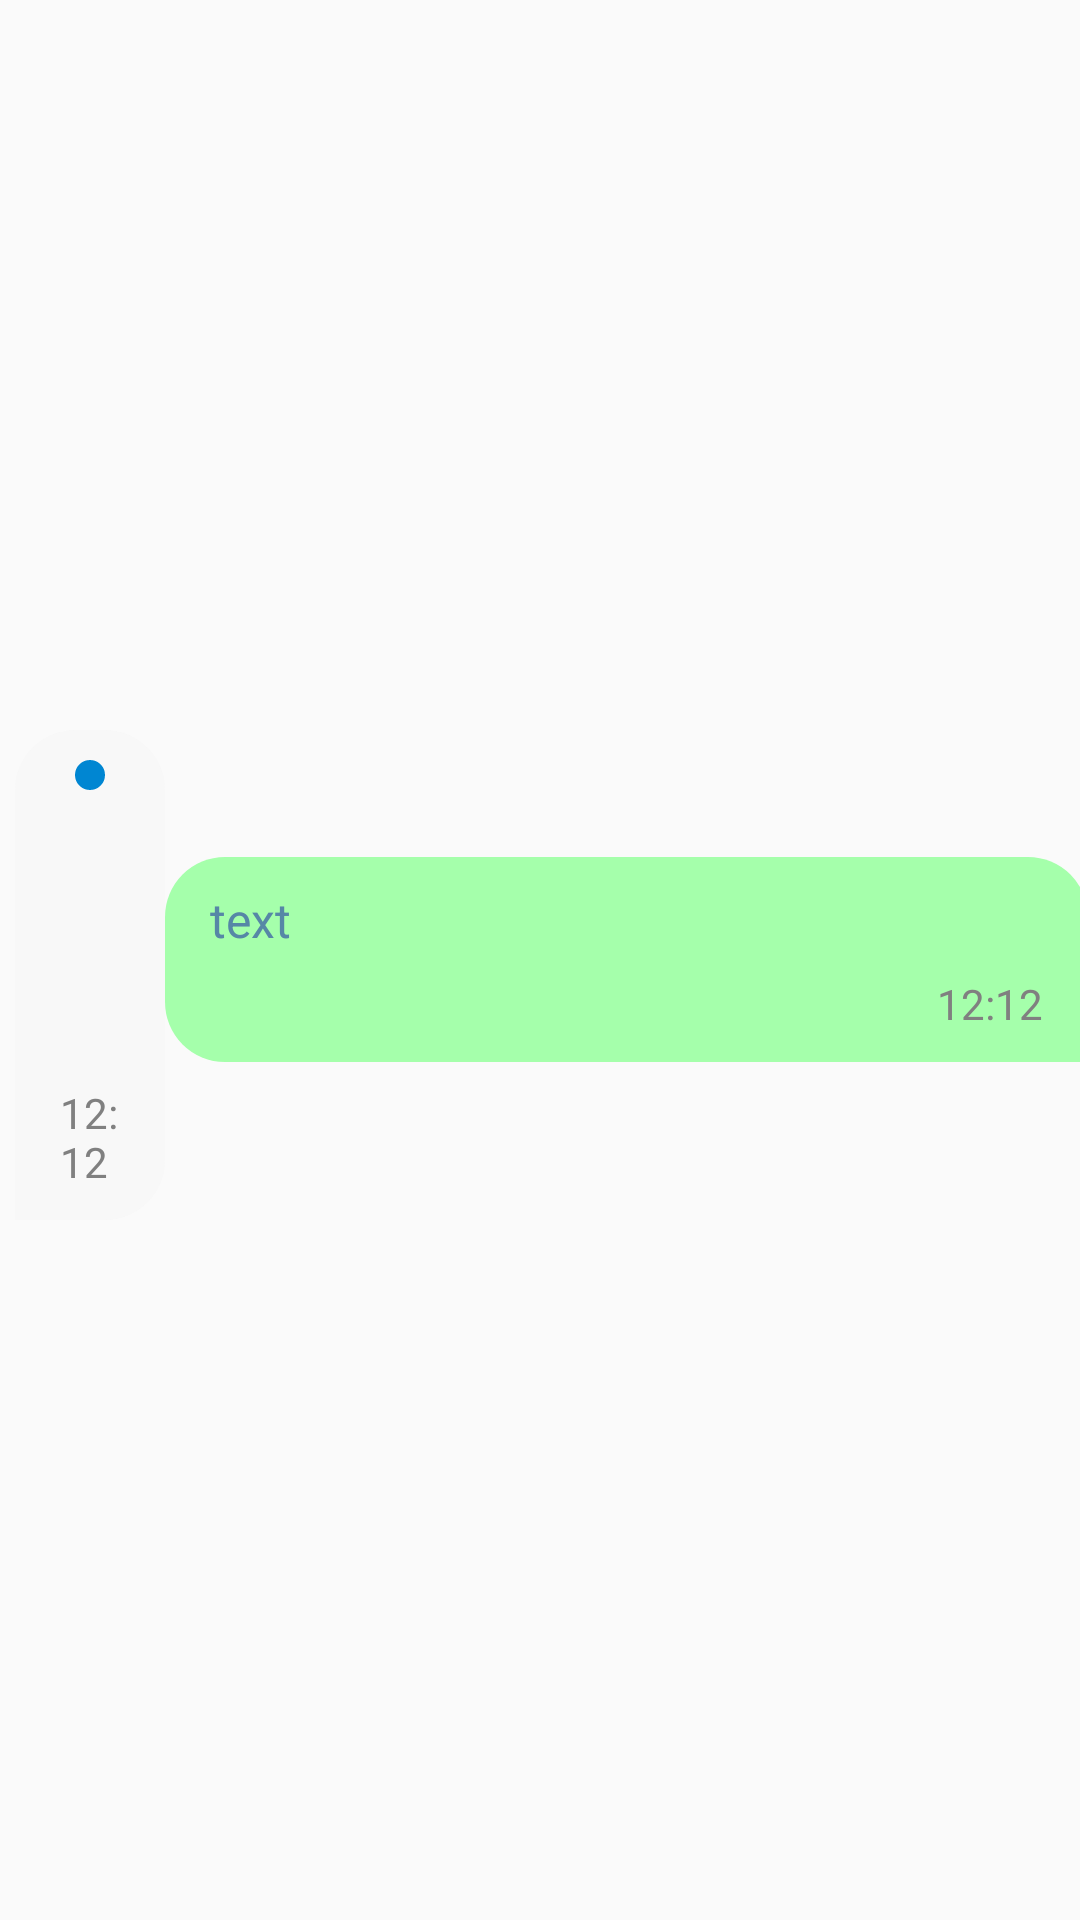

Reconstruct the res/layout file that produces this screen, plus the resources it refers to.
<!-- AndroidManifest.xml: application theme Theme.NewApp -->
<!-- res/layout/layout_for_text_message.xml -->
<LinearLayout xmlns:android="http://schemas.android.com/apk/res/android"
    xmlns:app="http://schemas.android.com/apk/res-auto"
    xmlns:tools="http://schemas.android.com/tools"
    android:layout_width="wrap_content"
    android:layout_height="wrap_content"
    android:orientation="horizontal"
    android:gravity="center_vertical"
    >


<LinearLayout
    android:layout_marginTop="5dp"
    android:layout_marginLeft="5dp"
    android:paddingLeft="15dp"
    android:paddingTop="10dp"
    android:paddingRight="15dp"
    android:paddingBottom="10dp"
    android:layout_weight="6"
    android:id="@+id/layoutForIncomingMessage"
    android:layout_width="wrap_content"
    android:layout_height="wrap_content"
    android:orientation="horizontal"
    android:background="@drawable/incoming_message_background"
    >
    <LinearLayout
        android:layout_weight="1"
        android:layout_width="match_parent"
        android:layout_height="wrap_content"
        android:orientation="vertical"
        >

        <TextView
            android:id="@+id/messageSenderNameTextViewIncomingMessage"
            style="@style/simpleTextStyleMontserrat"
            android:textSize="16sp"
            android:textColor="@color/darkerBluePrimary"
            android:layout_width="match_parent"
            android:layout_height="wrap_content"
            android:text="text"
            />

        <TextView
            android:layout_marginTop="5dp"
            android:id="@+id/messageTextTextViewIncomingMessage"
            style="@style/simpleTextStyleMontserrat"
            android:layout_width="match_parent"
            android:layout_height="wrap_content"
            android:text="msg"
            />


    </LinearLayout>

    <LinearLayout
        android:layout_width="wrap_content"
        android:layout_height="match_parent"
        android:orientation="vertical"
        >

        <View
            android:layout_width="10dp"
            android:layout_height="10dp"
            android:layout_gravity="center"
            android:background="@drawable/blue_circule"
            />

        <TextView
            android:layout_weight="1"
            android:gravity="bottom"
            android:id="@+id/messageSentTimeTextViewIncomingMessage"
            style="@style/simpleTextStyleMontserrat"
            android:layout_width="wrap_content"
            android:layout_height="0dp"
            android:text="12:12"
            android:textColor="@color/grey"
            android:textSize="14sp" />
    </LinearLayout>

</LinearLayout>


<View
    android:layout_width="0dp"
    android:layout_height="0dp"
    android:layout_weight="1"
    />


    <LinearLayout
        android:id="@+id/layoutForOutgoingMessage"
        android:layout_width="match_parent"
        android:layout_height="wrap_content"
        android:layout_marginRight="5dp"
        android:layout_weight="6"
        android:background="@drawable/outgoing_message_background"
        android:orientation="horizontal"
        android:paddingLeft="15dp"
        android:paddingTop="10dp"
        android:paddingRight="15dp"
        android:paddingBottom="10dp">

        <LinearLayout
            android:layout_width="wrap_content"
            android:layout_height="wrap_content"
            android:layout_weight="10"
            android:orientation="vertical">

            <TextView
                android:id="@+id/messageSenderNameTextViewOutgoingMessage"
                style="@style/simpleTextStyleMontserrat"
                android:layout_width="wrap_content"
                android:layout_height="wrap_content"
                android:text="text"
                android:textColor="@color/darkerBluePrimary"
                android:textSize="16sp" />

            <TextView
                android:id="@+id/messageTextTextViewOutgoingMessage"
                style="@style/simpleTextStyleMontserrat"
                android:layout_width="match_parent"
                android:layout_height="wrap_content"
                android:layout_marginTop="5dp"
                android:text="" />


        </LinearLayout>

        <TextView
            android:id="@+id/messageSentTimeTextViewOutgoingMessage"
            style="@style/simpleTextStyleMontserrat"
            android:layout_width="wrap_content"
            android:layout_height="wrap_content"
            android:layout_gravity="bottom"
            android:text="12:12"
            android:textColor="@color/grey"
            android:textSize="14sp" />
    </LinearLayout>
</LinearLayout>
<!-- resources referenced by this layout -->
<resources>
  <color name="darkerBluePrimary">#5687A6</color>
  <color name="grey">#808080</color>
  <!-- drawable blue_circule (drawable) -->
  <?xml version="1.0" encoding="utf-8"?>
  <shape xmlns:android="http://schemas.android.com/apk/res/android">
      <corners android:radius="1000dp"></corners>
      <solid android:color="@color/backgroundForIconsDarkerBlue"></solid>
  </shape>
  <!-- drawable incoming_message_background (drawable) -->
  <?xml version="1.0" encoding="utf-8"?>
  <shape xmlns:android="http://schemas.android.com/apk/res/android">
      <corners android:topRightRadius="20dp" android:bottomRightRadius="20dp" android:topLeftRadius="20dp"/>
      <solid android:color="#BFF7F7F7"/>
  </shape>
  <!-- drawable outgoing_message_background (drawable) -->
  <?xml version="1.0" encoding="utf-8"?>
  <shape xmlns:android="http://schemas.android.com/apk/res/android">
      <corners android:topRightRadius="20dp" android:bottomLeftRadius="20dp" android:topLeftRadius="20dp"/>
      <solid android:color="#A5FFAB"/>
  </shape>
  <style name="simpleTextStyleMontserrat">
          <item name="fontFamily">@font/montserrat_regular</item>
          <item name="android:textSize">16sp</item>
          <item name="android:textColor">@color/black</item>
      </style>
  <style name="Theme.NewApp" parent="Theme.AppCompat.Light">
          
          <item name="colorPrimary">@color/purple_500</item>
          <item name="colorPrimaryVariant">@color/purple_700</item>
          <item name="colorOnPrimary">@color/white</item>
          
          <item name="colorSecondary">@color/teal_200</item>
          <item name="colorSecondaryVariant">@color/teal_700</item>
          <item name="colorOnSecondary">@color/black</item>
          
          <item name="android:statusBarColor">@color/white</item>
  
  
          
  
          <item name="colorControlNormal">#000000</item>
          <item name="colorControlActivated">#000000</item>
          <item name="colorControlHighlight">#000000</item>
      </style>
  <color name="backgroundForIconsDarkerBlue">#0086D2</color>
  <color name="black">#FF000000</color>
  <color name="purple_500">#FF6200EE</color>
  <color name="purple_700">#FF3700B3</color>
  <color name="white">#FFFFFFFF</color>
  <color name="teal_200">#FF03DAC5</color>
  <color name="teal_700">#FF018786</color>
</resources>
